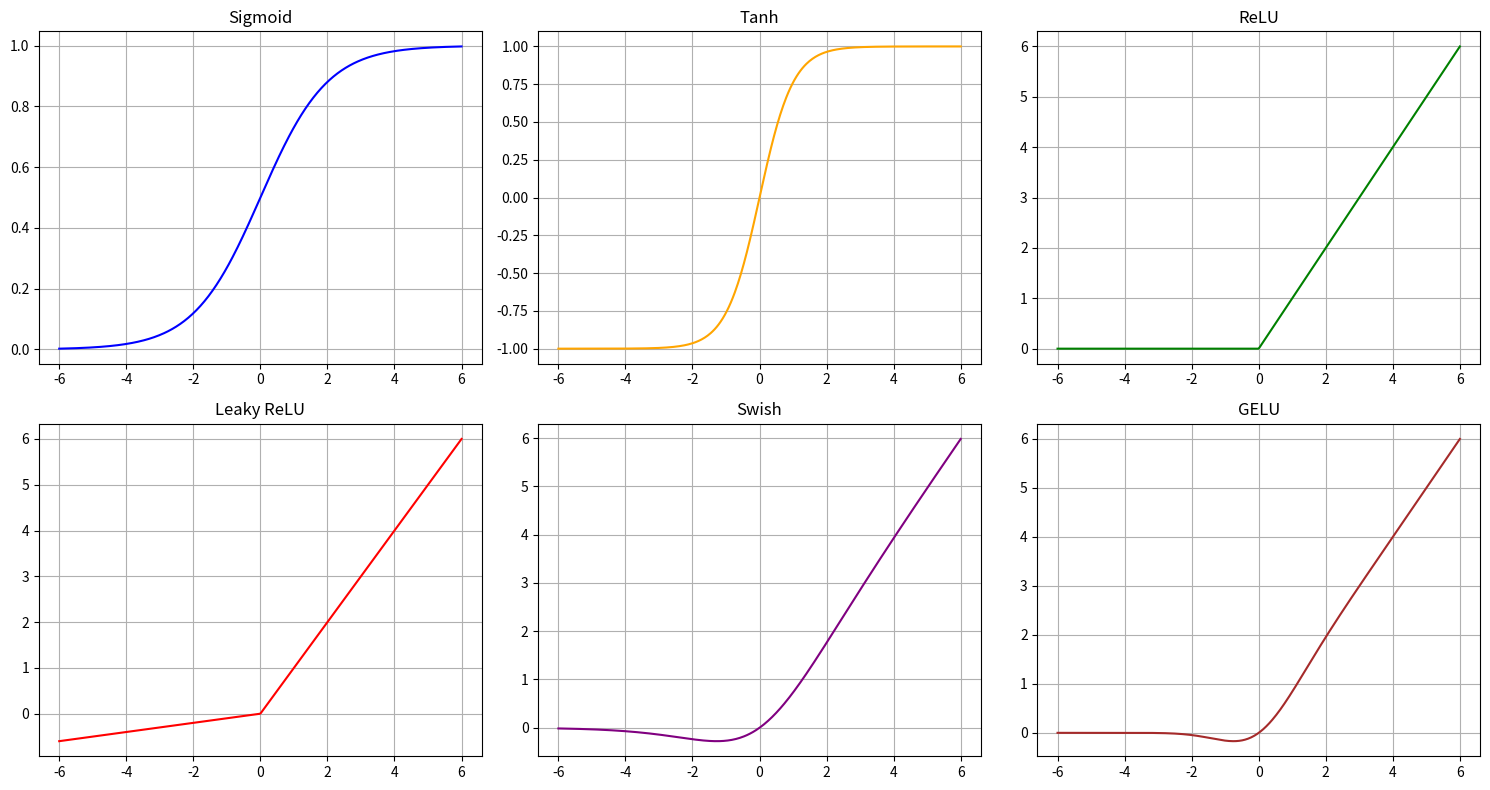

The script that saved this image:
import matplotlib.pyplot as plt
import numpy as np


# 定义常见激活函数
def sigmoid(x):
    return 1 / (1 + np.exp(-x))

def tanh(x):
    return np.tanh(x)

def relu(x):
    return np.maximum(0, x)

def leaky_relu(x, alpha=0.1):
    return np.where(x > 0, x, alpha * x)

def swish(x):
    return x * sigmoid(x)

def gelu(x):
    return 0.5 * x * (1 + np.tanh(np.sqrt(2/np.pi) * (x + 0.044715 * np.power(x, 3))))

# 定义输入区间
x = np.linspace(-6, 6, 400)

# 重新计算
y_sigmoid = sigmoid(x)
y_tanh = tanh(x)
y_relu = relu(x)
y_leaky_relu = leaky_relu(x)
y_swish = swish(x)
y_gelu = gelu(x)

# 创建子图
fig, axs = plt.subplots(2, 3, figsize=(15, 8))

axs[0, 0].plot(x, y_sigmoid, color="blue")
axs[0, 0].set_title("Sigmoid")
axs[0, 0].grid(True)

axs[0, 1].plot(x, y_tanh, color="orange")
axs[0, 1].set_title("Tanh")
axs[0, 1].grid(True)

axs[0, 2].plot(x, y_relu, color="green")
axs[0, 2].set_title("ReLU")
axs[0, 2].grid(True)

axs[1, 0].plot(x, y_leaky_relu, color="red")
axs[1, 0].set_title("Leaky ReLU")
axs[1, 0].grid(True)

axs[1, 1].plot(x, y_swish, color="purple")
axs[1, 1].set_title("Swish")
axs[1, 1].grid(True)

axs[1, 2].plot(x, y_gelu, color="brown")
axs[1, 2].set_title("GELU")
axs[1, 2].grid(True)

plt.tight_layout()
plt.show()